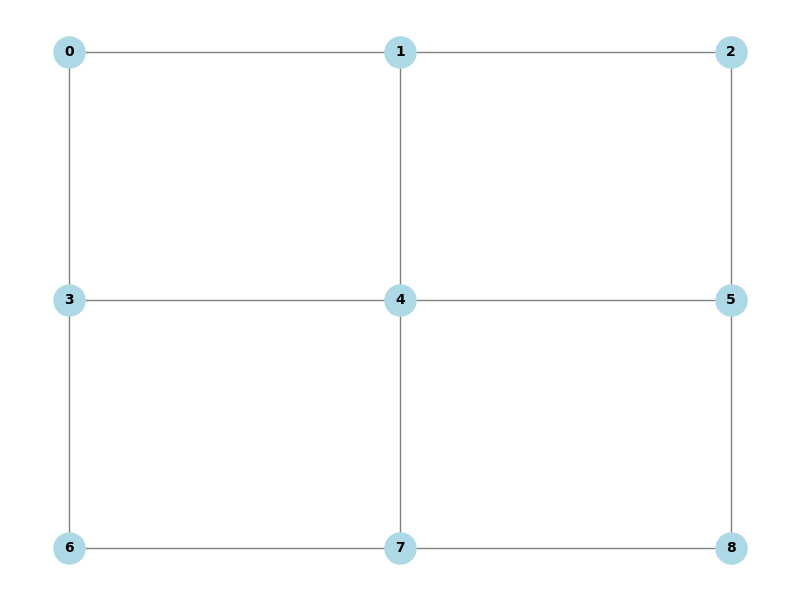

Data behind this chart, as committed beside it:
0, 1, 3
1, 0, 2, 4
2, 1, 5
3, 0, 4, 6
4, 1, 3, 5, 7
5, 2, 4, 8
6, 3, 7
7, 4, 6, 8
8, 5, 7
